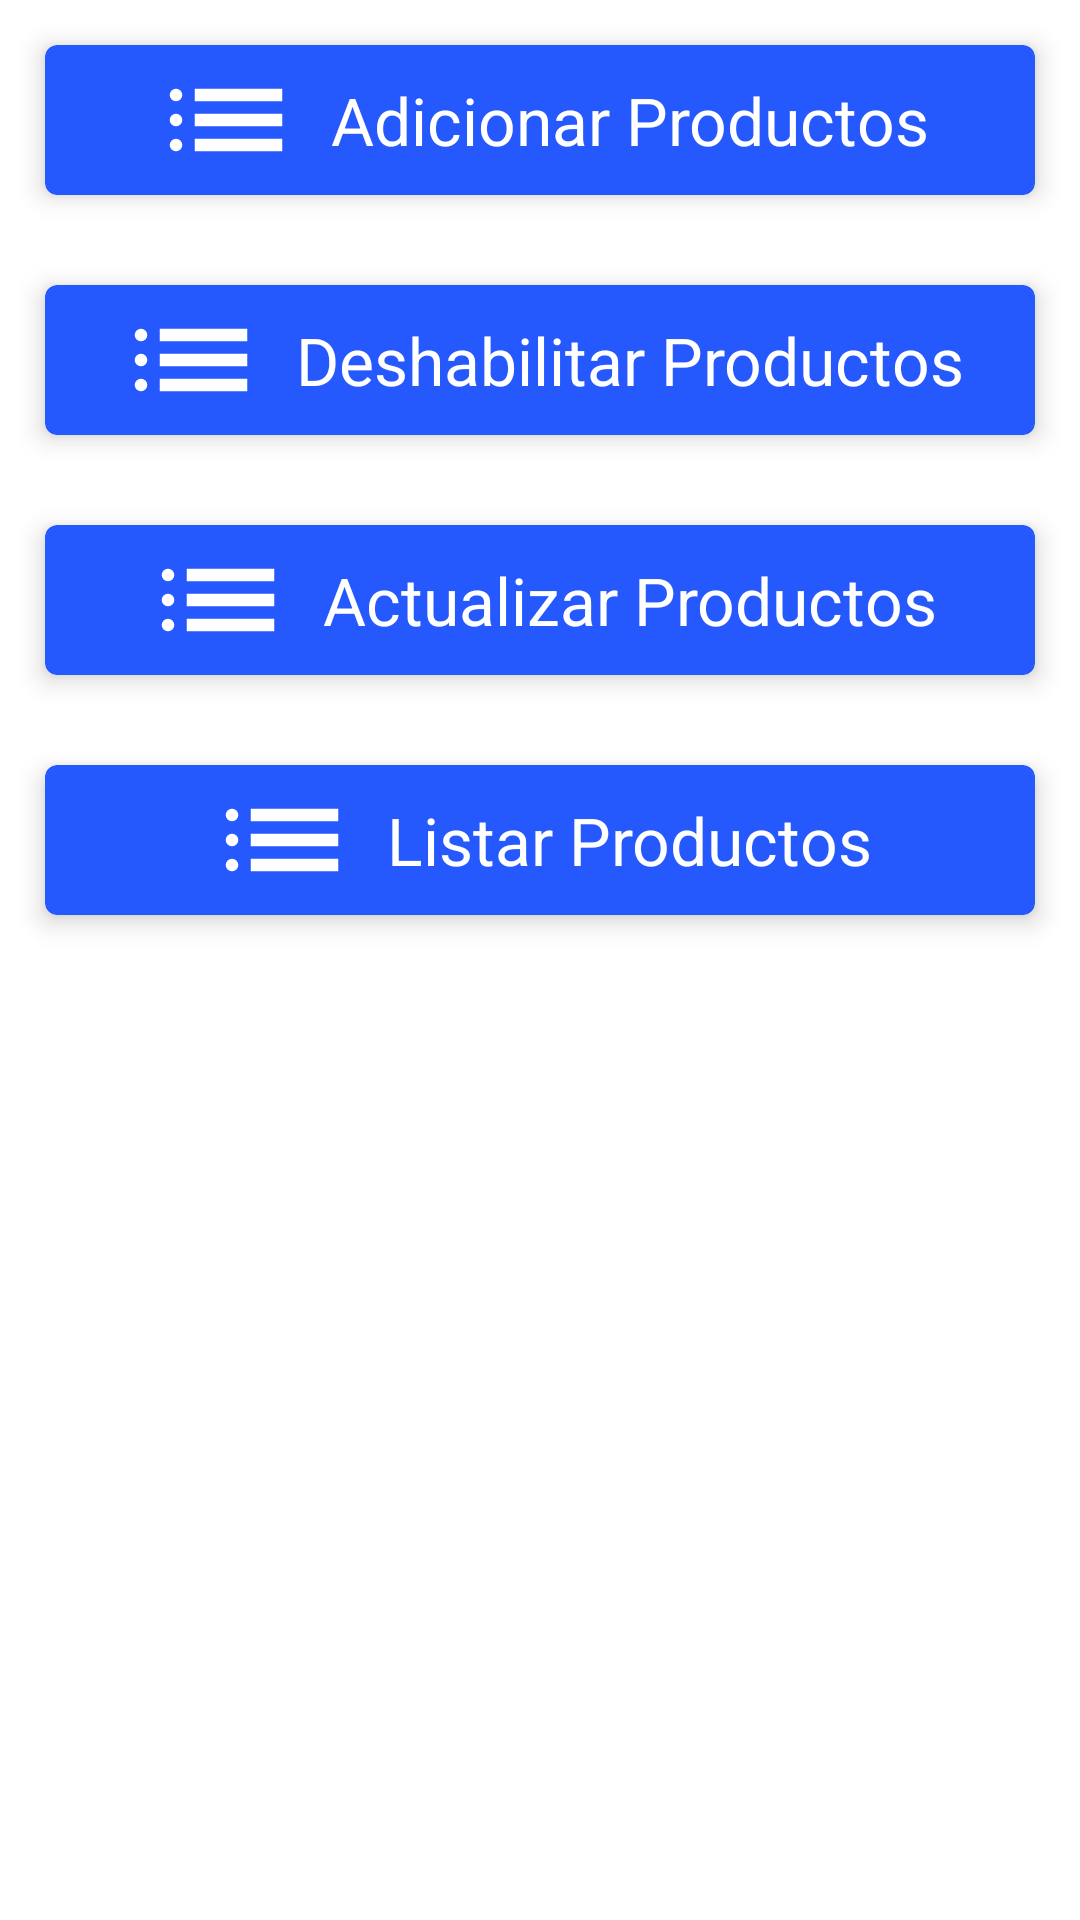

Android layout source for this screen:
<!-- AndroidManifest.xml: application theme Theme.MiniBar -->
<!-- res/layout/menu_seleccionar_productos.xml -->
<?xml version="1.0" encoding="utf-8"?>
<androidx.constraintlayout.widget.ConstraintLayout xmlns:android="http://schemas.android.com/apk/res/android"
    xmlns:app="http://schemas.android.com/apk/res-auto"
    android:layout_width="match_parent"
    android:layout_height="match_parent"
    >

    
    <FrameLayout
        android:id="@+id/flGestionarProductosSG"
        android:layout_width="match_parent"
        android:layout_height="match_parent"
        android:orientation="vertical"
        >

        <LinearLayout
            android:layout_width="match_parent"
            android:layout_height="match_parent"
            android:orientation="vertical">

            <com.google.android.material.card.MaterialCardView
                android:id="@+id/primero"
                android:layout_width="match_parent"
                android:layout_height="50dp"
                android:layout_gravity="center"
                android:animateLayoutChanges="true"
                android:backgroundTint="@color/azulOscuro"
                android:layout_margin="15dp"
                app:cardElevation="5dp"
                app:contentPadding="5dp"
                app:rippleColor="@color/azulPalido">

                <LinearLayout
                    android:layout_width="match_parent"
                    android:layout_height="match_parent"
                    android:gravity="center_horizontal|center_vertical"
                    android:orientation="horizontal">

                    <ImageView
                        android:layout_width="50dp"
                        android:layout_height="50dp"
                        android:layout_marginEnd="10dp"
                        app:srcCompat="@drawable/ic_icono_lista"
                        app:tint="@color/white" />

                    <TextView
                        android:layout_width="wrap_content"
                        android:layout_height="wrap_content"
                        android:text="Adicionar Productos"
                        android:textColor="@color/white"
                        android:textSize="22sp" />
                </LinearLayout>

            </com.google.android.material.card.MaterialCardView>

            <com.google.android.material.card.MaterialCardView
                android:id="@+id/segundo"
                android:layout_width="match_parent"
                android:layout_height="50dp"
                android:layout_gravity="center"
                android:animateLayoutChanges="true"
                android:backgroundTint="@color/azulOscuro"
                android:layout_margin="15dp"
                app:cardElevation="5dp"
                app:contentPadding="5dp"
                app:rippleColor="@color/azulPalido">

                <LinearLayout
                    android:layout_width="match_parent"
                    android:layout_height="match_parent"
                    android:gravity="center_horizontal|center_vertical"
                    android:orientation="horizontal">

                    <ImageView
                        android:layout_width="50dp"
                        android:layout_height="50dp"
                        android:layout_marginEnd="10dp"
                        app:srcCompat="@drawable/ic_icono_lista"
                        app:tint="@color/white" />

                    <TextView
                        android:layout_width="wrap_content"
                        android:layout_height="wrap_content"
                        android:text="Deshabilitar Productos"
                        android:textColor="@color/white"
                        android:textSize="22sp" />
                </LinearLayout>

            </com.google.android.material.card.MaterialCardView>

            <com.google.android.material.card.MaterialCardView
                android:id="@+id/tercero"
                android:layout_width="match_parent"
                android:layout_height="50dp"
                android:layout_gravity="center"
                android:animateLayoutChanges="true"
                android:backgroundTint="@color/azulOscuro"
                android:layout_margin="15dp"
                app:cardElevation="5dp"
                app:contentPadding="5dp"
                app:rippleColor="@color/azulPalido">

                <LinearLayout
                    android:layout_width="match_parent"
                    android:layout_height="match_parent"
                    android:gravity="center_horizontal|center_vertical"
                    android:orientation="horizontal">

                    <ImageView
                        android:layout_width="50dp"
                        android:layout_height="50dp"
                        android:layout_marginEnd="10dp"
                        app:srcCompat="@drawable/ic_icono_lista"
                        app:tint="@color/white" />

                    <TextView
                        android:layout_width="wrap_content"
                        android:layout_height="wrap_content"
                        android:text="Actualizar Productos"
                        android:textColor="@color/white"
                        android:textSize="22sp" />
                </LinearLayout>

            </com.google.android.material.card.MaterialCardView>

            <com.google.android.material.card.MaterialCardView
                android:id="@+id/cuarto"
                android:layout_width="match_parent"
                android:layout_height="50dp"
                android:layout_gravity="center"
                android:animateLayoutChanges="true"
                android:backgroundTint="@color/azulOscuro"
                android:layout_margin="15dp"
                app:cardElevation="5dp"
                app:contentPadding="5dp"
                app:rippleColor="@color/azulPalido">

                <LinearLayout
                    android:layout_width="match_parent"
                    android:layout_height="match_parent"
                    android:gravity="center_horizontal|center_vertical"
                    android:orientation="horizontal">

                    <ImageView
                        android:layout_width="50dp"
                        android:layout_height="50dp"
                        android:layout_marginEnd="10dp"
                        app:srcCompat="@drawable/ic_icono_lista"
                        app:tint="@color/white" />

                    <TextView
                        android:layout_width="wrap_content"
                        android:layout_height="wrap_content"
                        android:text="Listar Productos"
                        android:textColor="@color/white"
                        android:textSize="22sp" />
                </LinearLayout>

            </com.google.android.material.card.MaterialCardView>

        </LinearLayout>

    </FrameLayout>


</androidx.constraintlayout.widget.ConstraintLayout>
<!-- resources referenced by this layout -->
<resources>
  <color name="azulOscuro">#2558FD</color>
  <color name="azulPalido">#D6E5FA</color>
  <color name="white">#FFFFFFFF</color>
  <!-- drawable ic_icono_lista (drawable-v24) -->
  <vector xmlns:android="http://schemas.android.com/apk/res/android"
      android:width="24dp"
      android:height="24dp"
      android:viewportWidth="24"
      android:viewportHeight="24">
    <path
        android:fillColor="#FF000000"
        android:pathData="M7,9V7H21V9ZM7,13V11H21V13ZM7,17V15H21V17ZM4,9Q3.575,9 3.288,8.712Q3,8.425 3,8Q3,7.575 3.288,7.287Q3.575,7 4,7Q4.425,7 4.713,7.287Q5,7.575 5,8Q5,8.425 4.713,8.712Q4.425,9 4,9ZM4,13Q3.575,13 3.288,12.712Q3,12.425 3,12Q3,11.575 3.288,11.287Q3.575,11 4,11Q4.425,11 4.713,11.287Q5,11.575 5,12Q5,12.425 4.713,12.712Q4.425,13 4,13ZM4,17Q3.575,17 3.288,16.712Q3,16.425 3,16Q3,15.575 3.288,15.287Q3.575,15 4,15Q4.425,15 4.713,15.287Q5,15.575 5,16Q5,16.425 4.713,16.712Q4.425,17 4,17Z"/>
  </vector>
  <style name="Theme.MiniBar" parent="Theme.MaterialComponents.Light.NoActionBar">
          
          
          
          
          
          
          
          <item name="android:statusBarColor" tools:targetApi="l">@color/azulClaro</item>
      </style>
  <color name="azulClaro">#56BBF1</color>
</resources>
